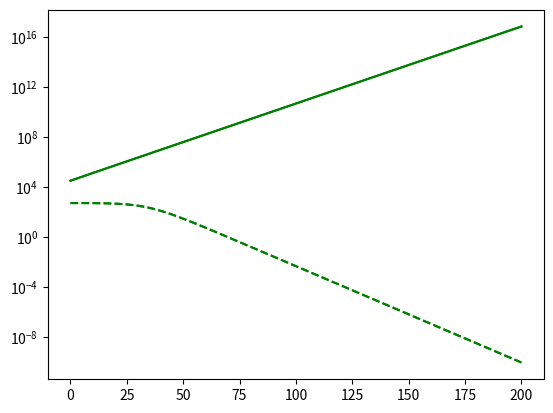

Write the Python code that produced this figure.
# -*- coding: utf-8 -*-
"""
Created on Thu Feb 23 20:11:28 2023

@author: jhvo9
"""

import numpy as np
import scipy.integrate as integrate
import matplotlib.pyplot as plt

def dU_dt_kim(U,t, r1, r2, d, p, h1, h2, hd, z, l, n):
    return np.array([(2*p/(1+l*U[1]**n)-1)*r1/(1+h1*U[1]**n)*U[0], # stem cell
                     2*(1-p/(1+l*U[1]**n))*r1/(1+h1*U[1]**n)*U[0]+r2/(1+h2*U[1]**z)*U[1]-d*U[1],
                     0
                     ])
def calc_BED_Frac(a,b,Dose,baseline_BED=60*(1+2/8.5)):
    # a = .17, b =.02
    # the baseline BED is set to conventional dosage, by default
    if Dose > 0:
        return np.floor(baseline_BED/(Dose*(1+Dose/(a/b))))
    else:
        return 0;
a,b =  np.array([0.17, 0.02]); 
a1 = 0.01
b1 = 1.77e-7
a2 = 0.125
b2 = 0.028
F = 0.016
#sig =  1e10;
DT =  3.9; # doubling time in days in order labeled by varible "cell_lines"
treat_start = 100; # treatment start time relative to start of simulation
acq_days_after_RT = 110; # simulation length after last fraction
C = np.array([0, 5.196*10**(-3)]);

r1 = np.log(2)/DT; # growth rate of CSC
r2 = np.log(2)/DT; # growth rate of DCC
d = r1/5;
p = .505; # self renewal probability 
l_w = 10**(-7); # weak feedback on prob
l_s = 10**3; # strong feedback on prob
h1 = 0; # feedback on css div 
h2 = 0; # feedback on dcc div
l = 1e3;
hd = 0; z = 1; n = 1;



total_start_frac = 0.0005/64;
ROI_radius = 1; # Radius of the simulation region of intrest
rho = 10 ** 9; # density of cells in the region of interest (cells/cm^3)
total_cell_num = 4/3*np.pi*ROI_radius**3*rho;
total_start_cell_num = total_cell_num*total_start_frac;
Doses = [2.0];#np.arange(1,12,dtype=float);#np.arange(2,22,2,dtype=float);#sorted(np.arange(1,21,dtype=float).tolist() + [40/15,34/10]);
Frac = list(map(lambda d: float(np.floor(calc_BED_Frac(.17,.02,d))),Doses)); # 25*(1+(5)/8.5)
post_therapy_end = 200;
for c in C:        
    sc_start = total_start_frac*F;
    tc_start = total_start_frac-sc_start;
    total_cell_num = 4/3*np.pi*10**9
    total_start_num = total_start_frac*total_cell_num
    
    # Defining treatment days and ODE simulation start time after each fraction
    frac_num = Frac[0];
    D = Doses[0];
    # if N_sched >= 1:
    #     if frac_num > 1:
    #         treat_days[1] = treat_days[-1]+1;
    #         treat_days.sort();
    # treat_days = np.tile([3,0,0,1,1,0,0], weeks+1)[:total_days].nonzero()[0]+treat_start;
    # for i in range(len(treat_days2)):
    #     if i % 3 == 0:
    #         sim_resume_days2.append();
    #     else:
    #         sim_resume_days2[i]+=10/(60*24);
    para_values = (r1, r2, d, p, h1, h2, hd, z, l, n);
    U0 = [sc_start, tc_start,0]; 
    T = np.linspace(0, post_therapy_end, 1000);
    U = integrate.odeint(dU_dt_kim, U0, T, rtol=1e-10, atol=1e-10, args=para_values).T
    
    plt.plot(T,U[0]*total_cell_num,'g--');
    plt.plot(T,U[1]*total_cell_num,'g-');
    plt.yscale('log')
